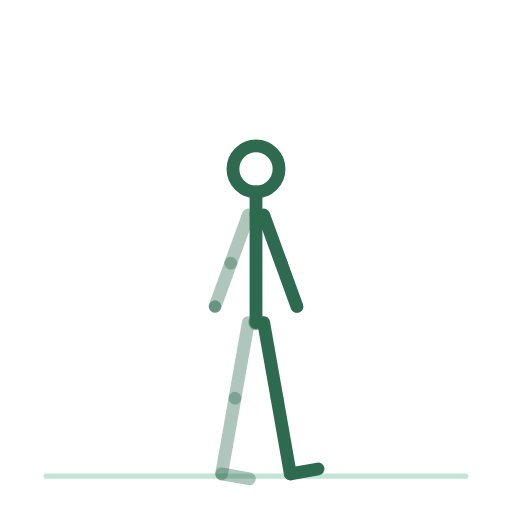
t = 0.00 s
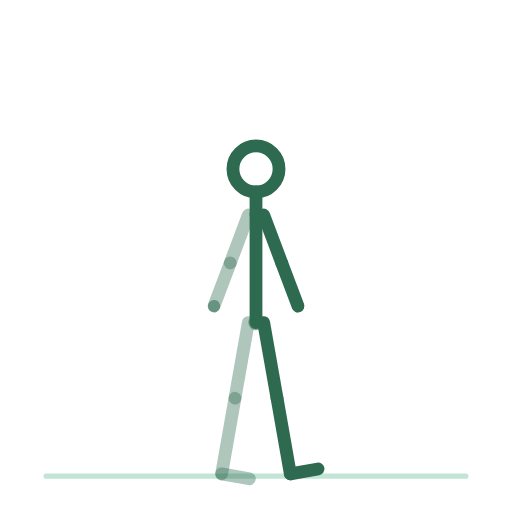
t = 0.38 s
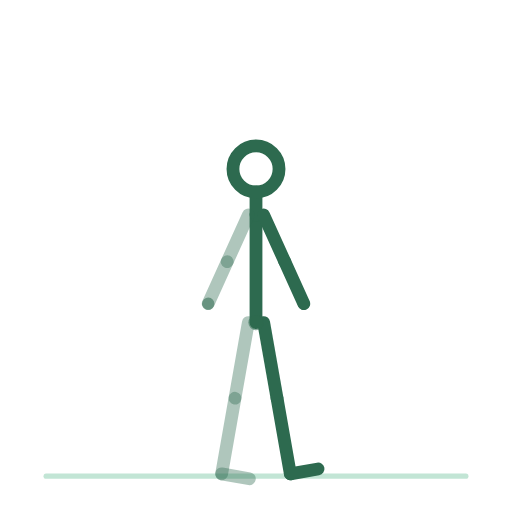
t = 1.13 s
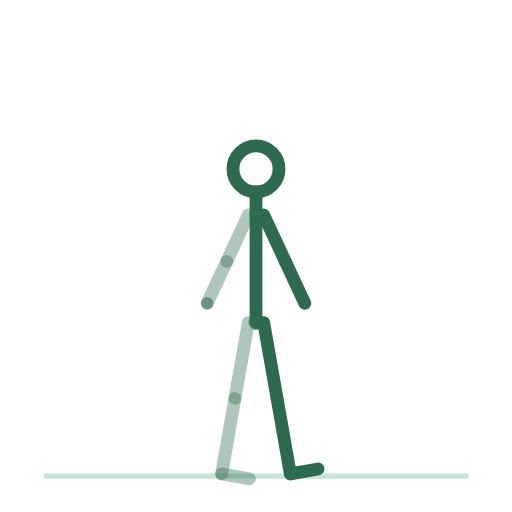
t = 1.50 s
t = 1.88 s: frame unchanged from t = 1.13 s, image omitted
t = 2.63 s: frame unchanged from t = 0.38 s, image omitted

The animated SVG that drew these frames (rendered in a browser with its animation timeline set to each time). Animation: 14 SMIL elements (animateTransform=14); one cycle of 3.00 s, repeats indefinitely.

<svg xmlns="http://www.w3.org/2000/svg" viewBox="0 0 200 200" role="img" aria-label="equilibre-en-tandem"><title>equilibre-en-tandem</title><style>.bone{fill:none;stroke:#2D6A4F;stroke-width:5;stroke-linecap:round}.bone.far{opacity:.38}.head{fill:none;stroke:#2D6A4F;stroke-width:5}.joint{fill:#2D6A4F;opacity:.55}.floor{fill:#52B788;stroke:#52B788;stroke-width:2;opacity:.35;stroke-linecap:round}@media (prefers-reduced-motion: reduce) { animateTransform { display: none !important; } }</style><line class="floor" x1="18" y1="186" x2="182" y2="186"/><g><animateTransform attributeName="transform" type="translate" values="100.0,126.0;100.0,126.0;100.0,126.0" keyTimes="0.0000;0.5000;1.0000" dur="3s" repeatCount="indefinite" calcMode="spline" keySplines=".42 0 .58 1;.42 0 .58 1"/><g><g><animateTransform attributeName="transform" type="rotate" values="0.0;0.0;0.0" keyTimes="0.0000;0.5000;1.0000" dur="3s" repeatCount="indefinite" calcMode="spline" keySplines=".42 0 .58 1;.42 0 .58 1"/><g transform="translate(-3,0)"><g><animateTransform attributeName="transform" type="rotate" values="10.0;10.0;10.0" keyTimes="0.0000;0.5000;1.0000" dur="3s" repeatCount="indefinite" calcMode="spline" keySplines=".42 0 .58 1;.42 0 .58 1"/><line class="bone far" x1="0" y1="0" x2="0" y2="30"/><g transform="translate(0,30)"><g><animateTransform attributeName="transform" type="rotate" values="0.0;0.0;0.0" keyTimes="0.0000;0.5000;1.0000" dur="3s" repeatCount="indefinite" calcMode="spline" keySplines=".42 0 .58 1;.42 0 .58 1"/><line class="bone far" x1="0" y1="0" x2="0" y2="30"/><g transform="translate(0,30)"><g><animateTransform attributeName="transform" type="rotate" values="0.0;0.0;0.0" keyTimes="0.0000;0.5000;1.0000" dur="3s" repeatCount="indefinite" calcMode="spline" keySplines=".42 0 .58 1;.42 0 .58 1"/><line class="bone far" x1="0" y1="0" x2="11" y2="0"/></g></g></g></g></g></g><g transform="translate(3,0)"><g><animateTransform attributeName="transform" type="rotate" values="-10.0;-10.0;-10.0" keyTimes="0.0000;0.5000;1.0000" dur="3s" repeatCount="indefinite" calcMode="spline" keySplines=".42 0 .58 1;.42 0 .58 1"/><line class="bone near" x1="0" y1="0" x2="0" y2="30"/><g transform="translate(0,30)"><g><animateTransform attributeName="transform" type="rotate" values="0.0;0.0;0.0" keyTimes="0.0000;0.5000;1.0000" dur="3s" repeatCount="indefinite" calcMode="spline" keySplines=".42 0 .58 1;.42 0 .58 1"/><line class="bone near" x1="0" y1="0" x2="0" y2="30"/><g transform="translate(0,30)"><g><animateTransform attributeName="transform" type="rotate" values="0.0;0.0;0.0" keyTimes="0.0000;0.5000;1.0000" dur="3s" repeatCount="indefinite" calcMode="spline" keySplines=".42 0 .58 1;.42 0 .58 1"/><line class="bone near" x1="0" y1="0" x2="11" y2="0"/></g></g></g></g></g></g><g><g><animateTransform attributeName="transform" type="rotate" values="0.0;0.0;0.0" keyTimes="0.0000;0.5000;1.0000" dur="3s" repeatCount="indefinite" calcMode="spline" keySplines=".42 0 .58 1;.42 0 .58 1"/><line class="bone" x1="0" y1="0" x2="0" y2="-42"/><g transform="translate(0,-42)"><g transform="translate(0,0)"><g><animateTransform attributeName="transform" type="rotate" values="0.0;0.0;0.0" keyTimes="0.0000;0.5000;1.0000" dur="3s" repeatCount="indefinite" calcMode="spline" keySplines=".42 0 .58 1;.42 0 .58 1"/><line class="bone" x1="0" y1="0" x2="0" y2="-9"/><circle class="head" cx="0" cy="-18" r="9"/></g></g><g transform="translate(-3,0)"><g><animateTransform attributeName="transform" type="rotate" values="20.0;25.0;20.0" keyTimes="0.0000;0.5000;1.0000" dur="3s" repeatCount="indefinite" calcMode="spline" keySplines=".42 0 .58 1;.42 0 .58 1"/><line class="bone far" x1="0" y1="0" x2="0" y2="20"/><g transform="translate(0,20)"><g><animateTransform attributeName="transform" type="rotate" values="0.0;0.0;0.0" keyTimes="0.0000;0.5000;1.0000" dur="3s" repeatCount="indefinite" calcMode="spline" keySplines=".42 0 .58 1;.42 0 .58 1"/><line class="bone far" x1="0" y1="0" x2="0" y2="18"/><circle class="joint" cx="0" cy="18" r="2.4"/></g></g></g></g><g transform="translate(3,0)"><g><animateTransform attributeName="transform" type="rotate" values="-20.0;-25.0;-20.0" keyTimes="0.0000;0.5000;1.0000" dur="3s" repeatCount="indefinite" calcMode="spline" keySplines=".42 0 .58 1;.42 0 .58 1"/><line class="bone near" x1="0" y1="0" x2="0" y2="20"/><g transform="translate(0,20)"><g><animateTransform attributeName="transform" type="rotate" values="0.0;0.0;0.0" keyTimes="0.0000;0.5000;1.0000" dur="3s" repeatCount="indefinite" calcMode="spline" keySplines=".42 0 .58 1;.42 0 .58 1"/><line class="bone near" x1="0" y1="0" x2="0" y2="18"/><circle class="joint" cx="0" cy="18" r="2.4"/></g></g></g></g></g></g></g><circle class="joint" cx="0" cy="0" r="3"/></g></g></g></svg>
